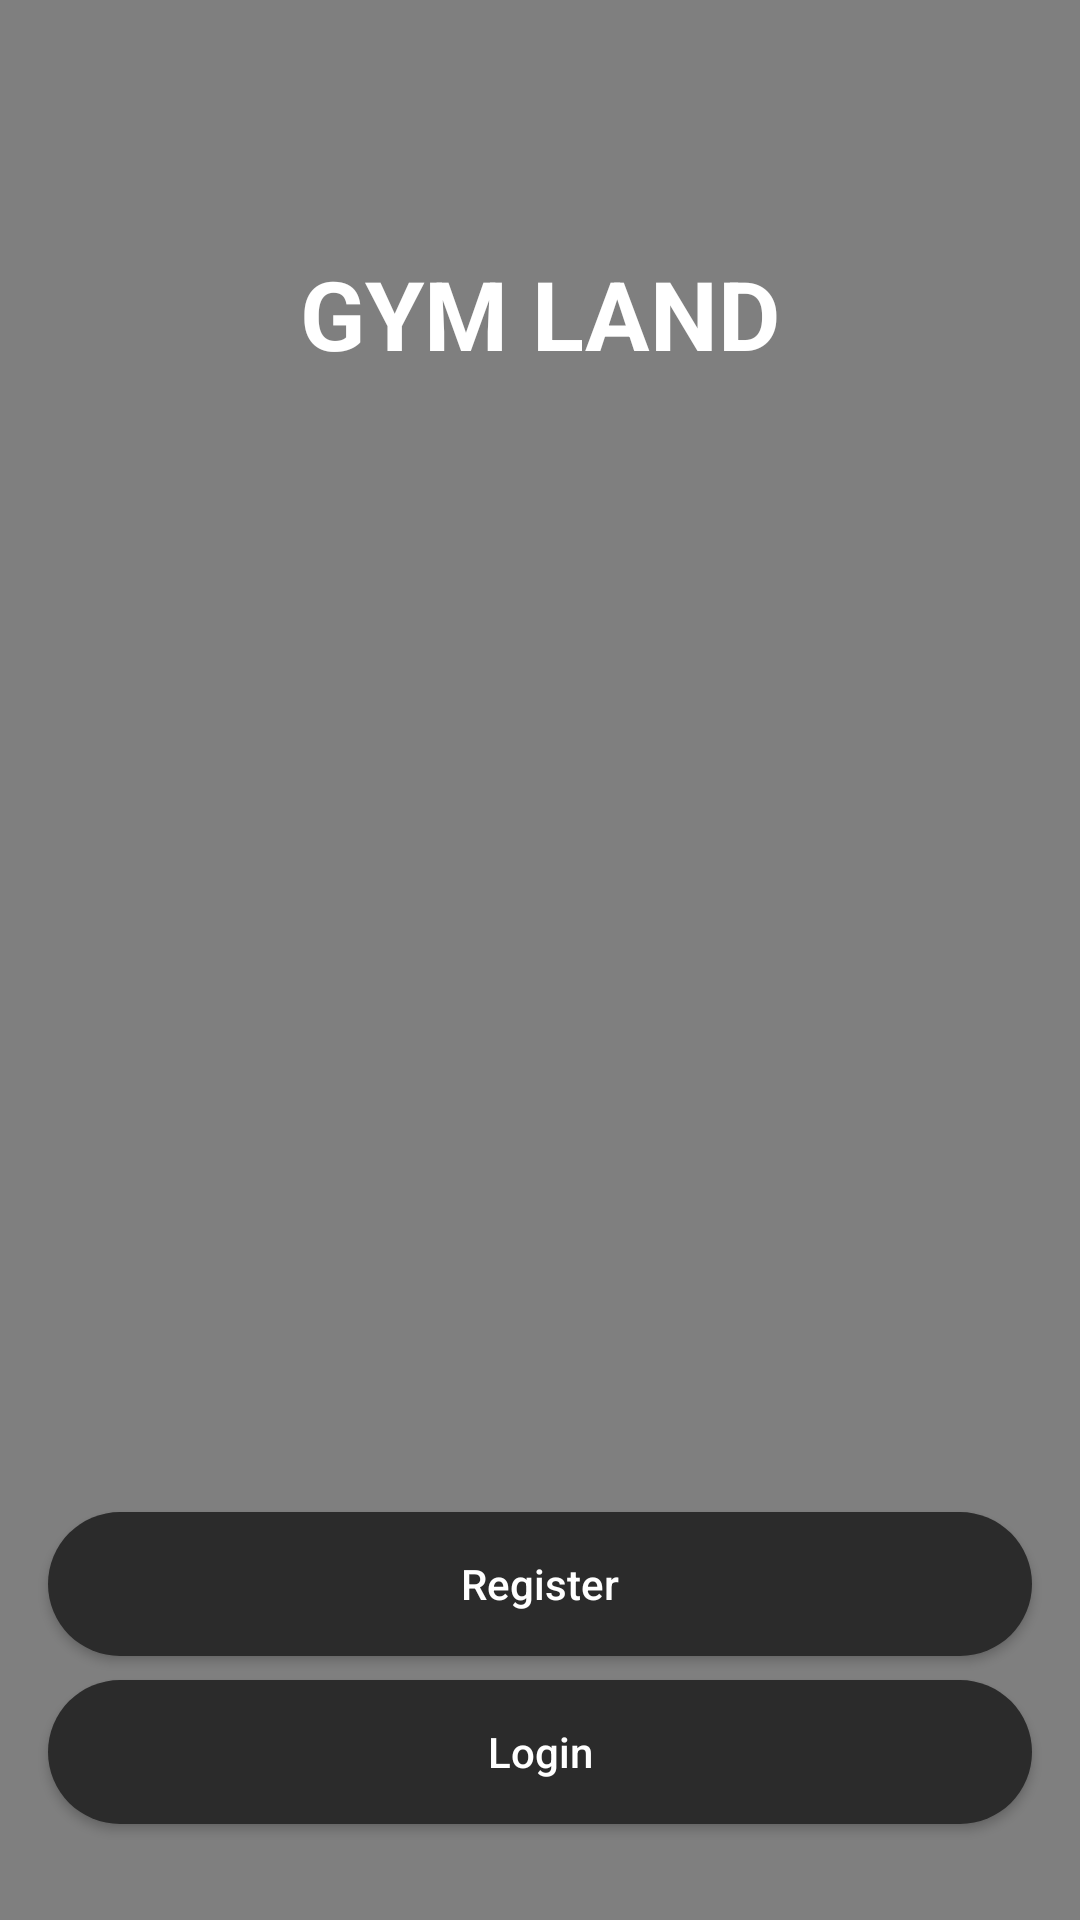

Produce the Android XML layout that renders to this screen, including the resource entries it uses.
<!-- AndroidManifest.xml: application theme Theme.Licenta -->
<!-- res/layout/activity_first_screen.xml -->
<?xml version="1.0" encoding="utf-8"?>
<androidx.constraintlayout.widget.ConstraintLayout xmlns:android="http://schemas.android.com/apk/res/android"
    xmlns:app="http://schemas.android.com/apk/res-auto"
    xmlns:tools="http://schemas.android.com/tools"
    android:layout_width="match_parent"
    android:layout_height="match_parent"
    tools:context=".launchscreen.FirstScreenActivity">

    <VideoView
        android:id="@+id/videoView"
        android:layout_width="match_parent"
        android:layout_height="match_parent"
        android:layout_alignParentBottom="true"
        android:layout_alignParentTop="true"
        android:layout_gravity="center" />

    <TextView
        android:id="@+id/textView"
        android:layout_width="wrap_content"
        android:layout_height="wrap_content"
        android:layout_marginTop="83dp"
        android:text="GYM LAND"
        android:textSize="32dp"
        android:textColor="@color/white"
        android:textStyle="bold"
        app:layout_constraintEnd_toEndOf="parent"
        app:layout_constraintHorizontal_bias="0.5"
        app:layout_constraintStart_toStartOf="parent"
        app:layout_constraintTop_toTopOf="parent" />

    <Button
        android:id="@+id/buttonFirstScreenLogin"
        android:layout_width="0dp"
        android:layout_height="wrap_content"
        android:layout_marginStart="16dp"
        android:layout_marginEnd="16dp"
        android:layout_marginBottom="32dp"
        android:background="@drawable/custom_button"
        android:text="Login"
        android:textAllCaps="false"
        android:textColor="#FFFFFF"
        app:layout_constraintBottom_toBottomOf="parent"
        app:layout_constraintEnd_toEndOf="parent"
        app:layout_constraintHorizontal_bias="0.5"
        app:layout_constraintStart_toStartOf="parent" />

    <Button
        android:id="@+id/buttonFirstScreenSignup"
        android:layout_width="0dp"
        android:layout_height="wrap_content"
        android:layout_marginStart="16dp"
        android:layout_marginEnd="16dp"
        android:layout_marginBottom="8dp"
        android:background="@drawable/custom_button"
        android:text="Register"
        android:textAllCaps="false"
        android:textColor="#FFFFFF"
        app:layout_constraintBottom_toTopOf="@+id/buttonFirstScreenLogin"
        app:layout_constraintEnd_toEndOf="parent"
        app:layout_constraintHorizontal_bias="0.5"
        app:layout_constraintStart_toStartOf="parent" />
</androidx.constraintlayout.widget.ConstraintLayout>
<!-- resources referenced by this layout -->
<resources>
  <color name="white">#FFFFFFFF</color>
  <!-- drawable custom_button (drawable) -->
  <?xml version="1.0" encoding="utf-8"?>
  <shape  xmlns:android="http://schemas.android.com/apk/res/android" android:shape="rectangle">
      <corners android:radius="30dp"/>
      <solid android:color="#2B2B2B"/>
  </shape>
  <style name="Theme.Licenta" parent="Theme.AppCompat.DayNight.NoActionBar">
          
          <item name="colorPrimary">@color/purple_200</item>
          <item name="colorPrimaryVariant">@color/purple_700</item>
          <item name="colorOnPrimary">@color/black</item>
          
          <item name="colorSecondary">@color/teal_200</item>
          <item name="colorSecondaryVariant">@color/teal_700</item>
          <item name="colorOnSecondary">@color/black</item>
          
          <item name="android:statusBarColor" tools:targetApi="l">@color/black</item>
          
      </style>
  <color name="purple_200">#FFBB86FC</color>
  <color name="purple_700">#FF3700B3</color>
  <color name="black">#FF000000</color>
  <color name="teal_200">#FF03DAC5</color>
  <color name="teal_700">#FF018786</color>
</resources>
